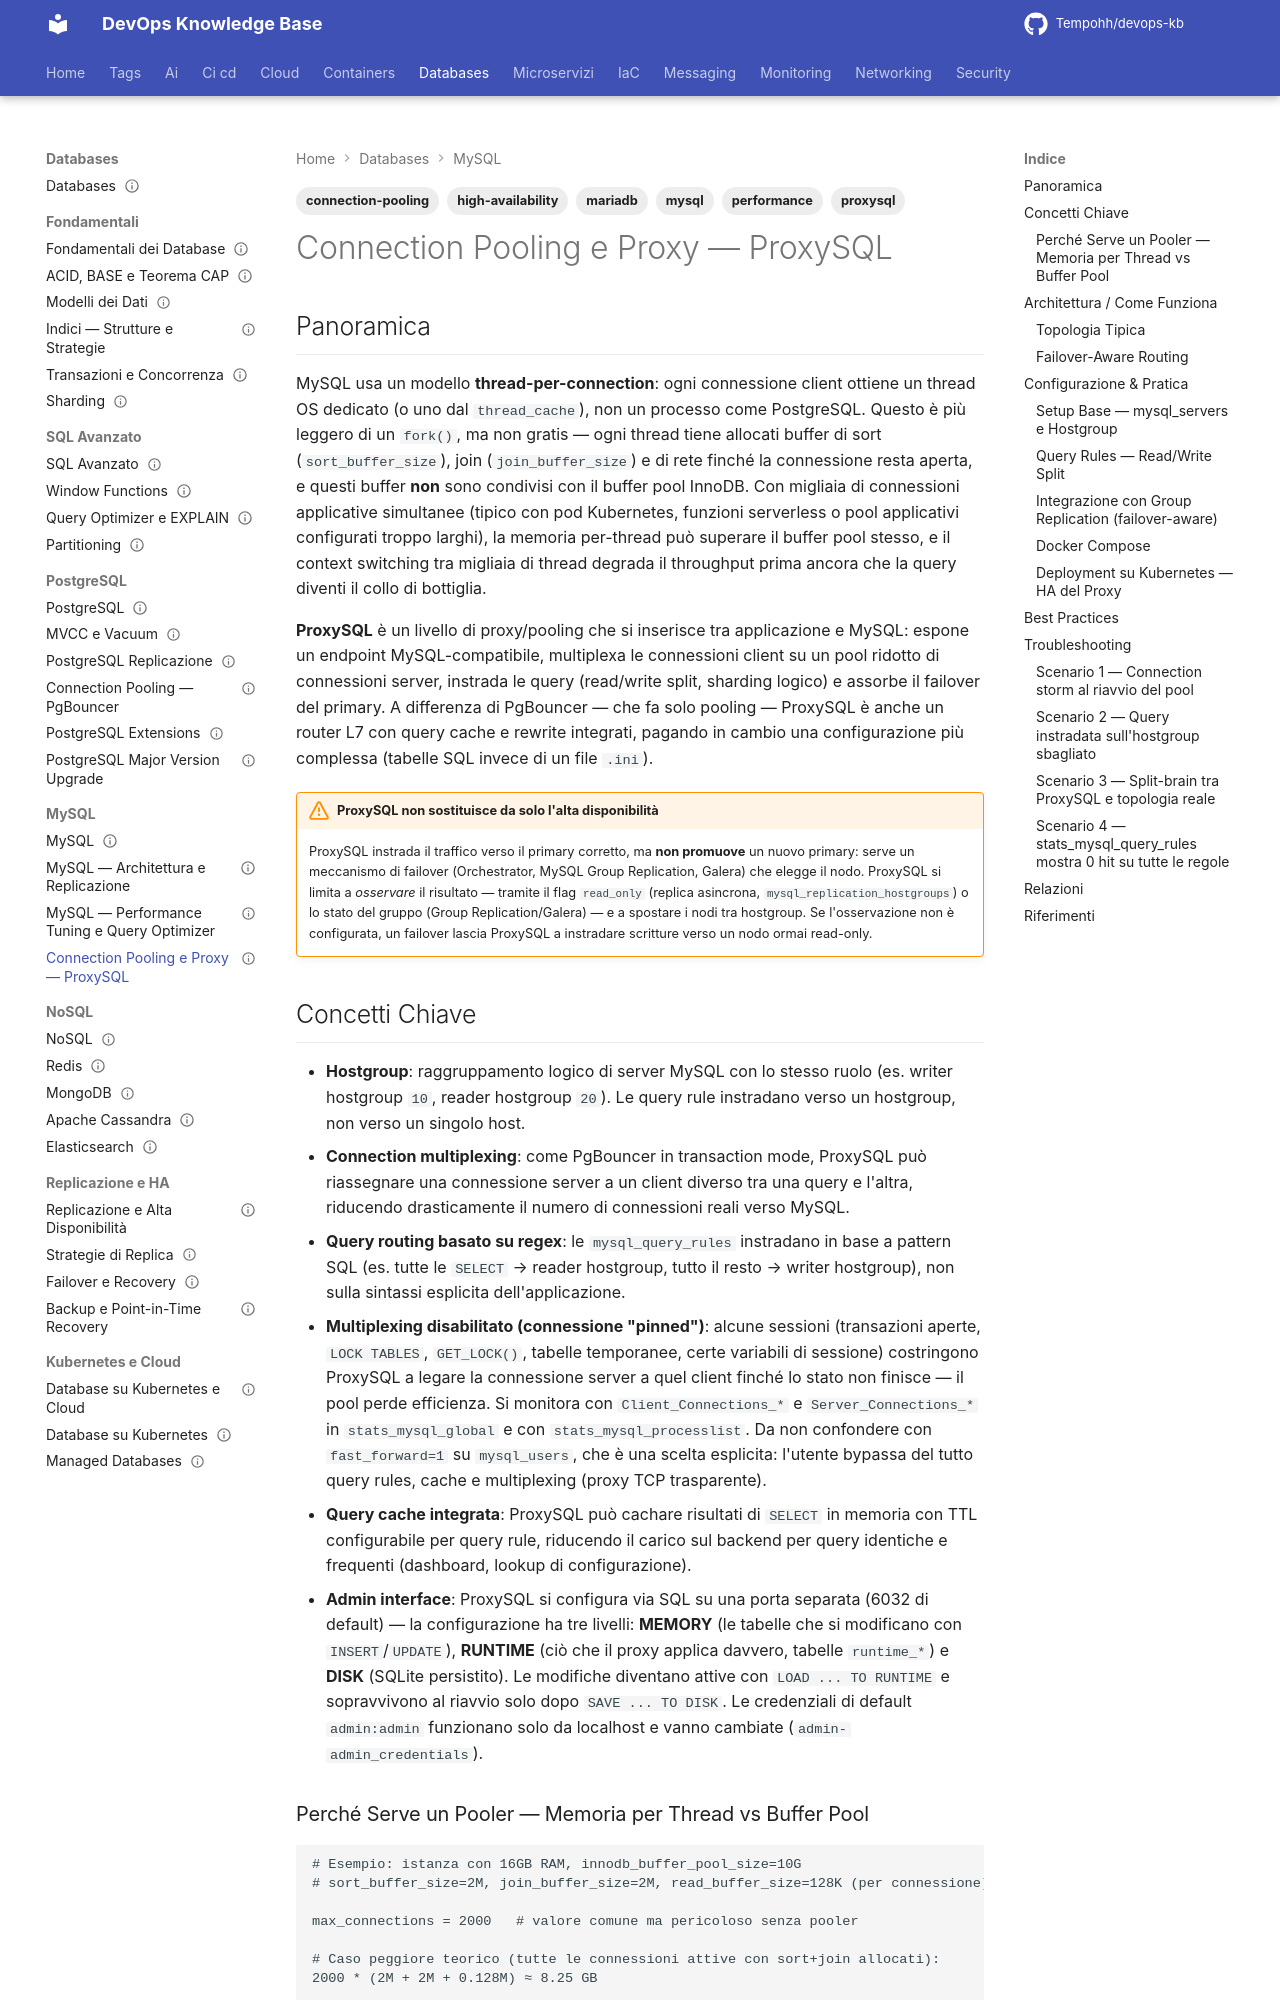

repository: Tempohh/devops-kb · page: databases/mysql/connection-pooling-proxysql/index.html · generator: mkdocs

---
title: "Connection Pooling e Proxy — ProxySQL"
slug: connection-pooling-proxysql
category: databases
tags: [mysql, mariadb, proxysql, connection-pooling, high-availability, performance]
search_keywords: [proxysql, connection pooling mysql, mysql proxy, query routing, read write split, maxscale, rds proxy, mysql_servers, mysql_query_rules, mysql_replication_hostgroups, thread_cache_size, max_connections mysql, connection multiplexing, query cache proxysql, query rewrite, proxysql cluster, failover mysql proxy, orchestrator, group replication, admin interface 6032]
parent: databases/mysql/_index
related: [databases/postgresql/connection-pooling, databases/mysql/architettura-replicazione, databases/kubernetes-cloud/managed-databases]
official_docs: https://proxysql.com/documentation/
status: needs-review
difficulty: advanced
last_updated: 2026-10-04
last_verified: 2026-10-04
---

# Connection Pooling e Proxy — ProxySQL

## Panoramica

MySQL usa un modello **thread-per-connection**: ogni connessione client ottiene un thread OS dedicato (o uno dal `thread_cache`), non un processo come PostgreSQL. Questo è più leggero di un `fork()`, ma non gratis — ogni thread tiene allocati buffer di sort (`sort_buffer_size`), join (`join_buffer_size`) e di rete finché la connessione resta aperta, e questi buffer **non** sono condivisi con il buffer pool InnoDB. Con migliaia di connessioni applicative simultanee (tipico con pod Kubernetes, funzioni serverless o pool applicativi configurati troppo larghi), la memoria per-thread può superare il buffer pool stesso, e il context switching tra migliaia di thread degrada il throughput prima ancora che la query diventi il collo di bottiglia.

**ProxySQL** è un livello di proxy/pooling che si inserisce tra applicazione e MySQL: espone un endpoint MySQL-compatibile, multiplexa le connessioni client su un pool ridotto di connessioni server, instrada le query (read/write split, sharding logico) e assorbe il failover del primary. A differenza di PgBouncer — che fa solo pooling — ProxySQL è anche un router L7 con query cache e rewrite integrati, pagando in cambio una configurazione più complessa (tabelle SQL invece di un file `.ini`).

!!! warning "ProxySQL non sostituisce da solo l'alta disponibilità"
    ProxySQL instrada il traffico verso il primary corretto, ma **non promuove** un nuovo primary: serve un meccanismo di failover (Orchestrator, MySQL Group Replication, Galera) che elegge il nodo. ProxySQL si limita a *osservare* il risultato — tramite il flag `read_only` (replica asincrona, `mysql_replication_hostgroups`) o lo stato del gruppo (Group Replication/Galera) — e a spostare i nodi tra hostgroup. Se l'osservazione non è configurata, un failover lascia ProxySQL a instradare scritture verso un nodo ormai read-only.
